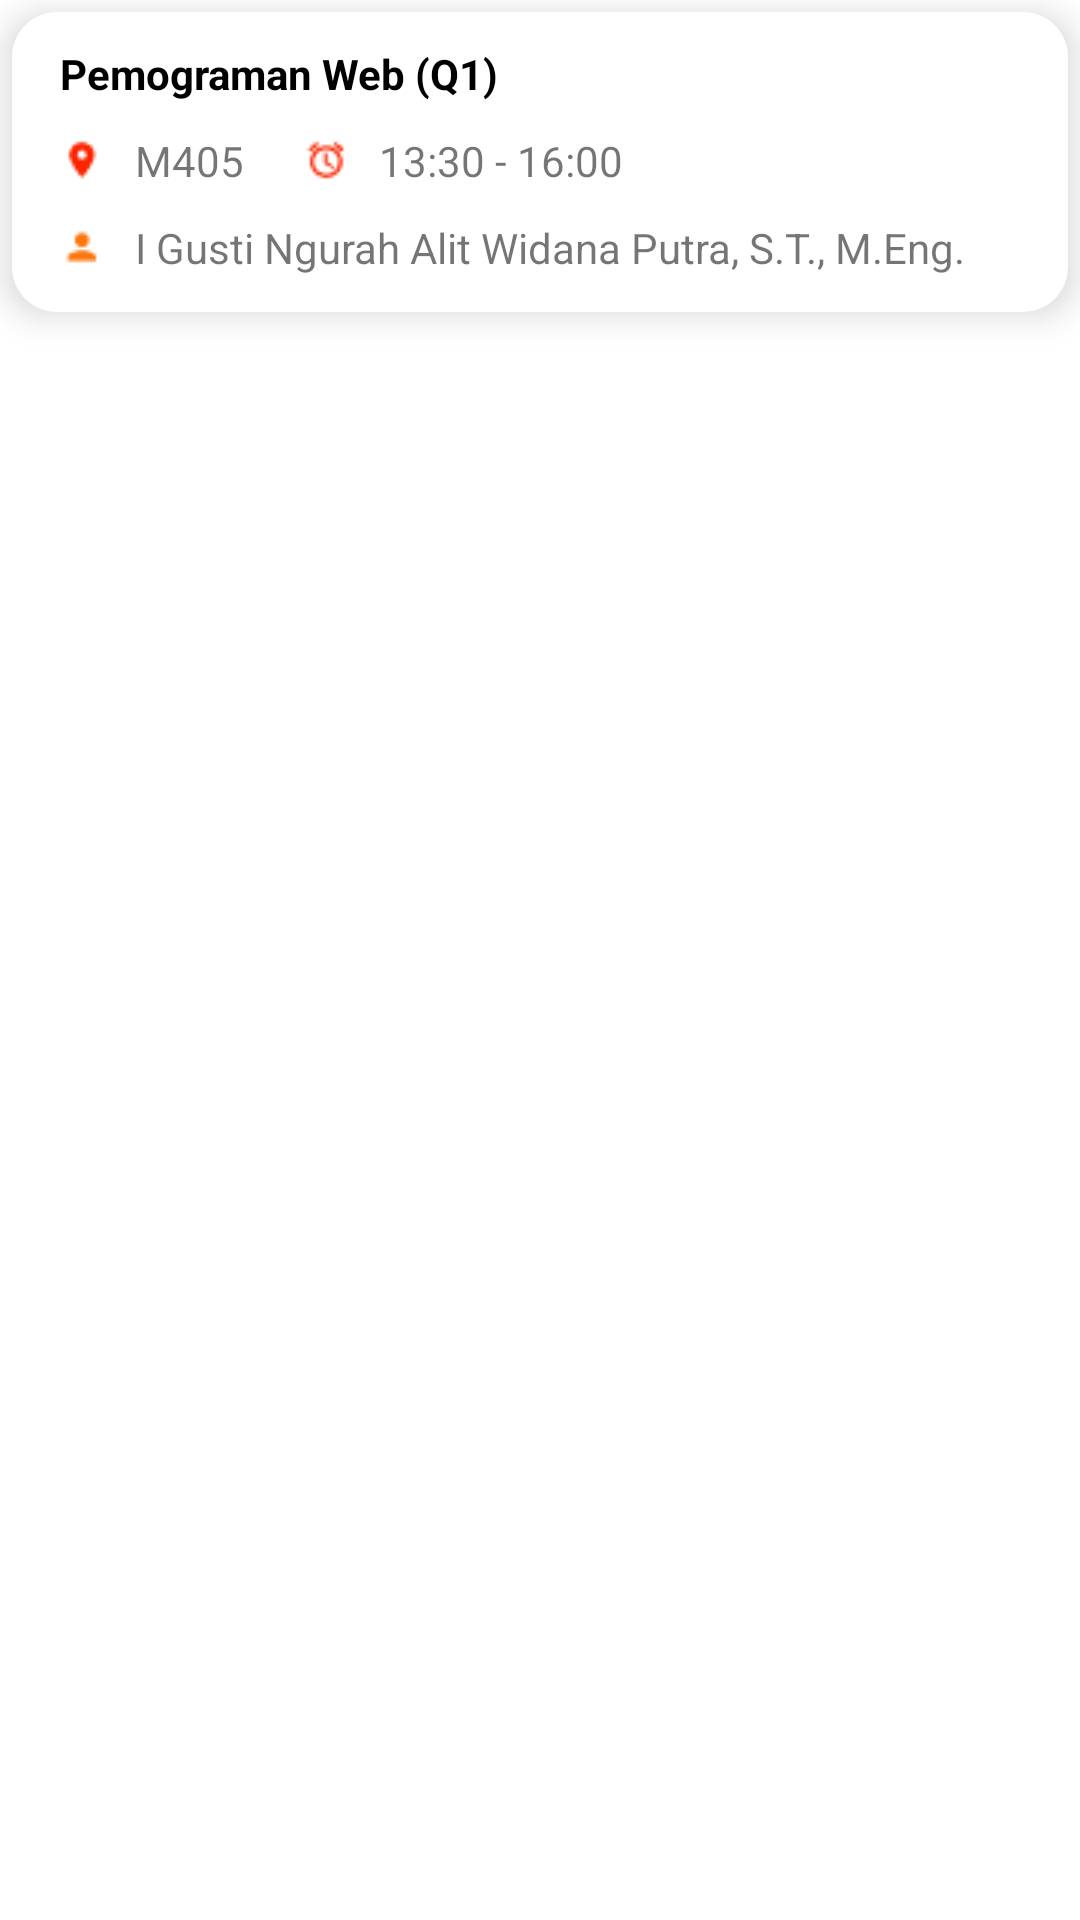

The Android layout XML behind this screen, and the referenced resources:
<!-- AndroidManifest.xml: application theme Theme.SiLuG -->
<!-- res/layout/rv_mp_krs.xml -->
<?xml version="1.0" encoding="utf-8"?>
<LinearLayout xmlns:android="http://schemas.android.com/apk/res/android"
    android:layout_width="match_parent"
    android:layout_height="wrap_content"
    android:layout_marginLeft="20dp"
    android:layout_marginRight="20dp"
    android:layout_marginTop="10dp"
    android:orientation="vertical">

<LinearLayout
    android:layout_width="match_parent"
    android:layout_height="wrap_content"
    android:background="@drawable/bg_rv_krs"
    android:elevation="7dp"
    android:orientation="vertical">

    <TextView
        android:id="@+id/txt_rv_matkul"
        android:layout_marginLeft="20dp"
        android:layout_marginTop="15dp"
        android:layout_width="wrap_content"
        android:layout_height="wrap_content"
        android:text="Pemograman Web (Q1)"
        android:textColor="@color/black"
        android:textStyle="bold"/>

    <LinearLayout
        android:layout_width="match_parent"
        android:layout_height="wrap_content"
        android:layout_marginTop="10dp"
        android:orientation="horizontal">

        <ImageView
        android:layout_marginLeft="20dp"
        android:layout_gravity="center"
        android:layout_width="wrap_content"
        android:layout_height="wrap_content"
        android:src="@drawable/room"/>
        <TextView
            android:id="@+id/txt_rv_kelas"
            android:layout_marginLeft="10dp"
            android:layout_width="wrap_content"
            android:layout_height="wrap_content"
            android:text="M405"/>

        <ImageView
            android:layout_marginLeft="20dp"
            android:layout_gravity="center"
            android:layout_width="wrap_content"
            android:layout_height="wrap_content"
            android:src="@drawable/time"/>
        <TextView
            android:id="@+id/txt_rv_waktu"
            android:layout_marginLeft="10dp"
            android:layout_width="wrap_content"
            android:layout_height="wrap_content"
            android:text="13:30 - 16:00"/>
    </LinearLayout>

    <LinearLayout
        android:layout_width="match_parent"
        android:layout_height="wrap_content"
        android:layout_marginTop="10dp"
        android:orientation="horizontal">

        <ImageView
            android:layout_marginLeft="20dp"
            android:layout_gravity="center"
            android:layout_width="wrap_content"
            android:layout_height="wrap_content"
            android:src="@drawable/person"/>
        <TextView
            android:id="@+id/txt_rv_dosen"
            android:layout_marginLeft="10dp"
            android:layout_width="wrap_content"
            android:layout_height="wrap_content"
            android:text="I Gusti Ngurah Alit Widana Putra, S.T., M.Eng."/>
    </LinearLayout>

</LinearLayout>

</LinearLayout>
<!-- resources referenced by this layout -->
<resources>
  <color name="black">#FF000000</color>
  <!-- drawable bg_rv_krs (drawable) -->
  <?xml version="1.0" encoding="utf-8"?>
  <selector xmlns:android="http://schemas.android.com/apk/res/android">
      <item android:state_pressed="true">
  
          <layer-list>
              <item android:bottom="4dp" android:left="4dp" android:right="4dp" android:top="4dp">
                  <shape android:shape="rectangle">
                      <corners android:radius="15dp"
                          android:elevation="20dp"/>
                      <solid android:color="#FFFFFF" />
                      <padding android:padding="8dp" />
                      <size android:width="322dp" android:height="100dp" />
                  </shape>
              </item>
          </layer-list>
  
      </item>
      <item android:state_focused="true">
  
          <layer-list>
              <item android:bottom="4dp" android:left="4dp" android:right="4dp" android:top="4dp">
                  <shape android:shape="rectangle">
                      <corners android:radius="15dp"
                          android:elevation="20dp"/>
                      <solid android:color="#FFFFFF" />
                      <padding android:padding="8dp"/>
                      <size android:width="322dp" android:height="100dp" />
                  </shape>
              </item>
          </layer-list>
  
      </item>
  
      <item>
  
          <layer-list>
              <item android:bottom="4dp" android:left="4dp" android:right="4dp" android:top="4dp">
                  <shape android:shape="rectangle">
                      <corners android:radius="15dp"
                          android:elevation="20dp"/>
                      <solid android:color="#FFFFFF" />
                      <padding android:padding="8dp" />
                      <size android:width="322dp" android:height="100dp" />
                  </shape>
              </item>
          </layer-list>
  
      </item>
  
  
  
  
  </selector>
  <!-- drawable person: png bitmap (drawable, 292 bytes) -->
  <!-- drawable room: png bitmap (drawable, 327 bytes) -->
  <!-- drawable time: png bitmap (drawable, 438 bytes) -->
  <style name="Theme.SiLuG" parent="Theme.MaterialComponents.DayNight.NoActionBar">
          
          <item name="colorPrimary">@color/lug</item>
          <item name="colorPrimaryVariant">@color/lug</item>
          <item name="colorOnPrimary">@color/white</item>
          
          <item name="colorSecondary">@color/teal_200</item>
          <item name="colorSecondaryVariant">@color/teal_700</item>
          <item name="colorOnSecondary">@color/black</item>
          
          <item name="android:statusBarColor" tools:targetApi="l">?attr/colorPrimaryVariant</item>
          
      </style>
  <color name="lug">#F76721</color>
  <color name="white">#FFFFFFFF</color>
  <color name="teal_200">#FF03DAC5</color>
  <color name="teal_700">#FF018786</color>
</resources>
